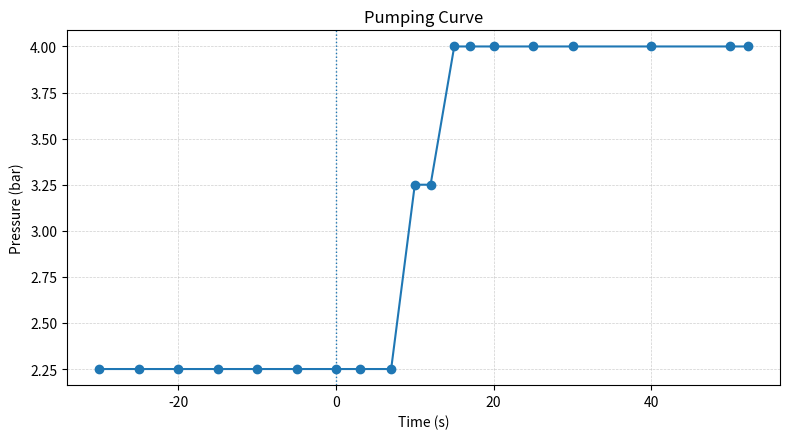

Write Python code to recreate this figure.

"""
pumping_curve.py
-----------------
Plot a Pumping Curve (time vs. pressure) from hard-coded data or a provided list.
Usage:
    python pumping_curve.py  # uses built-in data
Or import:
    from pumping_curve import plot_pumping_curve
"""

from typing import Iterable, Tuple, Optional
import matplotlib.pyplot as plt

# Default dataset: (label, time_sec, pressure_bar)
DEFAULT_POINTS = [
    ("Recirulation", -30, 2.25),
    ("Recirulation", -25, 2.25),
    ("Recirulation", -20, 2.25),
    ("Recirulation", -15, 2.25),
    ("Recirulation", -10, 2.25),
    ("Recirulation", -5,  2.25),
    ("start",         0,  2.25),
    ("filling",       3.0, 2.25),
    ("filling",       7.0, 2.25),
    ("filling",      10.0, 3.25),
    ("filling",      12.0, 3.25),
    ("filling",      15.0, 4.0),
    ("filling",      17.0, 4.0),
    ("filling",      20.0, 4.0),
    ("filling",      25.0, 4.0),
    ("filling",      30.0, 4.0),
    ("filling",      40.0, 4.0),
    ("filling",      50.0, 4.0),
    ("filling",      52.2, 4.0),
]

def plot_pumping_curve(
    points: Optional[Iterable[Tuple[str, float, float]]] = None,
    save_path: Optional[str] = "pumping_curve.png",
    show: bool = True,
) -> None:
    """
    Plot time (s) vs pressure (bar).

    Args:
        points: iterable of (label, time_s, pressure_bar). If None, uses DEFAULT_POINTS.
        save_path: where to save the PNG; pass None to skip saving.
        show: whether to display the chart interactively.
    """
    if points is None:
        points = DEFAULT_POINTS

    # Sort by time so the line draws correctly
    points = sorted(points, key=lambda r: r[1])

    times = [p[1] for p in points]
    pressures = [p[2] for p in points]

    plt.figure(figsize=(8, 4.5))
    plt.plot(times, pressures, marker="o")  # no explicit colors per instruction
    plt.title("Pumping Curve")
    plt.xlabel("Time (s)")
    plt.ylabel("Pressure (bar)")
    plt.grid(True, which="both", linestyle="--", linewidth=0.5, alpha=0.6)

    # Mark t=0
    if 0 >= min(times) and 0 <= max(times):
        plt.axvline(0, linestyle=":", linewidth=1)

    plt.tight_layout()

    if save_path:
        plt.savefig(save_path, dpi=200)

    if show:
        plt.show()

def main():
    plot_pumping_curve()

if __name__ == "__main__":
    main()
